8-way image classification set "data_split" from GitHub (militarychelick/mango_neiroset); label vocabulary: anthracnose, bacterial canker, cutting weevil, die back, gall midge, healthy, powdery mildew, sooty mould.

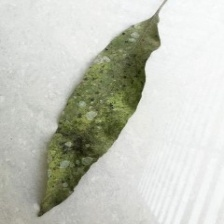
Label: sooty mould

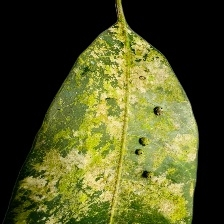
Label: gall midge

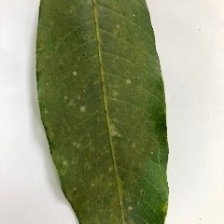
Label: powdery mildew

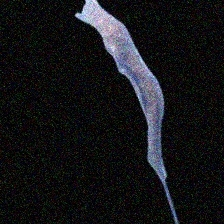
Label: die back

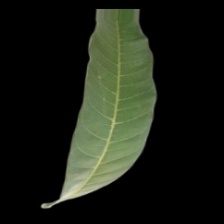
Label: healthy

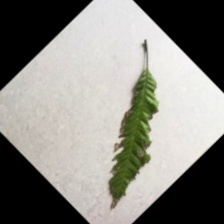
Label: bacterial canker
